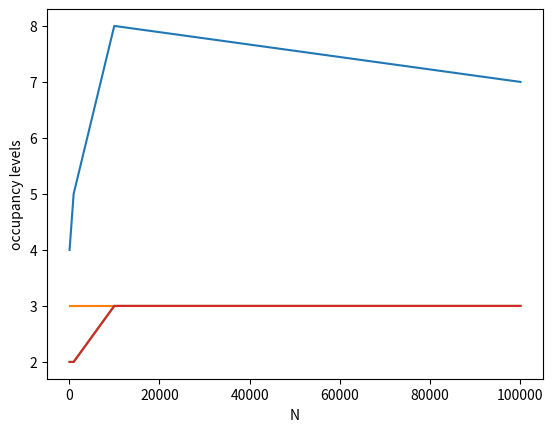

Reproduce this figure in Python.
import numpy as np
import random
from collections import Counter
import matplotlib.pyplot as plt

def simulation(n, d = None):
    bins = dict.fromkeys(range(n), 0)
    if d == 1:
        for i in range(n):
            choice = random.choice(range(n))
            bins[choice] =  bins[choice] +1
    elif d != 1:
        possible_choices = np.arange(n)
        for _ in range(n):
            chosen = random.choices(possible_choices, k = d)
            min_ = n
            for idx in chosen:
                if bins[idx] <= min_:
                    min_ = bins[idx]
            idxs = [idx for idx in chosen if bins[idx] == min_]
            luckiest = random.choice(idxs)
            bins[luckiest] = bins[luckiest] + 1
    counter = Counter(bins.values())
    min_occ = min([val for val in bins.values() if val !=0])
    #print(min_occ)
    max_occ = max([val for val in bins.values() if val !=0])
    #print(max_occ)
    avg_occ = sum(bins.values())/(n-counter[0])
    #print(avg_occ)
    return max_occ, min_occ, avg_occ


max_occs = list()
N = [100,1000,10000,10**5]
D = [1,2,3,4]
values = list()
for d in D:
    for n in N:
        #print(n)
        max_occ, min_occ, avg_occ = simulation(n, d)
        max_occs.append(max_occ)
    values.append(max_occs)
    max_occs = list()
#print("len(values) ", len(values))
fig = plt.figure()
for val in values: 
    plt.plot(N, val)
plt.ylabel("occupancy levels")
plt.xlabel("N")
plt.show()
plt.savefig("N-occupancy level.png")


        
        

                
         
